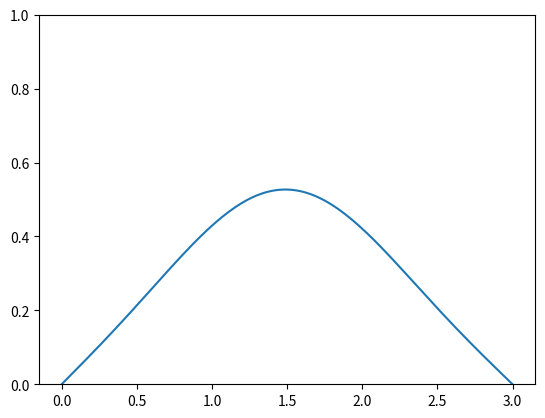

This figure's Python source:
#coding:utf-8
import numpy as np
from matplotlib import pyplot
# pyplot.ion()

# du/dt = v * ddu/ddx

n = 128
interval = 3.0
dx = interval / (n-1)

x_axis = np.linspace(0 , 3 , n)

nt = 1024
dt = 1./4096

KinematicViscousity = 1

initialPosi = np.zeros( [ nt + 1 , n] )
initialUpper = 2 
initialLower = 1 

for i in range( int( 1/dx * initialLower), int( 1/dx * initialUpper) + 1 ) :
    initialPosi[0][i] = 1 

# pyplot.plot(x_axis , initialPosi[0] )

for j in range( nt ) :
    if j%100 == 0:
        print(j)
    for i in range( 1 , n - 1 ) :
        initialPosi[j+1][i] = initialPosi[j][i] + KinematicViscousity * dt/dx**2 * (initialPosi[j][i+1] - 2 * initialPosi[j][i] + initialPosi[j][i-1])
    # initialPosi[j+1][0] = initialPosi[j][0] + KinematicViscousity * dt/dx**2 * (initialPosi[j][2] - 2 * initialPosi[j][1] + initialPosi[j][0])
    # initialPosi[j+1][n - 1] = initialPosi[j][n - 1] + KinematicViscousity * dt/dx**2 * (initialPosi[j][n - 1] - 2 * initialPosi[j][n - 2] + initialPosi[j][n - 3])

    # pyplot.cla()
    # pyplot.ylim((0,1))
    # pyplot.plot(x_axis , initialPosi[j])
    # pyplot.pause(dt/10000)

# pyplot.ioff()
pyplot.ylim((0,1))
pyplot.plot(x_axis , initialPosi[nt] )
pyplot.show()

